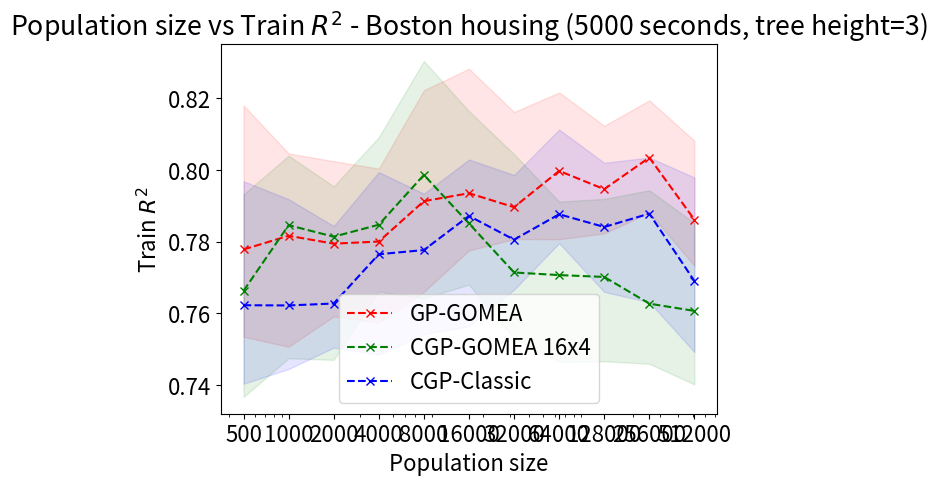

Source code (Python): (Note: this script raises an exception after producing the figure.)
import matplotlib.pyplot as plt
import matplotlib
#plt.rcParams['text.usetex'] = True
matplotlib.rcParams['pdf.fonttype'] = 42
matplotlib.rcParams['ps.fonttype'] = 42
matplotlib.rcParams['font.size'] = 16

import numpy as np

train_nmse = [[0.777784,0.7816115,0.7794105,0.7800035,0.791273,0.7934855,0.7895935,0.799716,0.7946155,0.803439, 0.7861115],[0.7662455,0.784572,0.781359,0.784691,0.79859,0.7850495,0.7713645,0.7706355,0.770127,0.762664,0.7606375],[0.7622265,0.762164,0.7627015,0.776461,0.777622,0.7871495,0.780529,0.7876165,0.7840665,0.787789,0.7689725]]
percentile_10 = [[0.7534237,0.7506365,0.7591077,0.7573498,0.7659483,0.7775275,0.7806897,0.7806613,0.7822701,0.7881023,0.7732277],[0.7366305,0.7474207,0.746976,0.766014,0.7641768,0.7679535,0.7529772,0.7464316,0.7465723,0.7458835,0.7401123],[0.7402957,0.7444234,0.750393,0.7484162,0.7541434,0.7563537,0.7665762,0.7795416,0.7659347,0.7630992,0.7491573]]
percentile_90 = [[0.8180026,0.8045971,0.8024332,0.8003685,0.8222448,0.8282396,0.816146,0.8216223,0.8123232,0.8194092,0.8081293],[0.7931643,0.8039825,0.7954029,0.8091306,0.830417,0.8163895,0.8044259,0.7911535,0.7919031,0.7943127,0.7851585],[0.7968378,0.7918222,0.7843284,0.7993767,0.7933585,0.8028918,0.7985683,0.8112757,0.8019792,0.8034674,0.7978806]]









plt.figure()
plt.title(r"Population size vs Train $R^2$ - Boston housing (5000 seconds, tree height=3)")
plt.ylabel(r"Train $R^2$")
plt.xlabel("Population size")
plt.xticks([500, 1000, 2000, 4000, 8000, 16000, 32000, 64000, 128000, 256000, 512000])
plt.xscale('log')
legends = ["GP-GOMEA", "CGP-GOMEA 16x4", "CGP-Classic"]
offset = -50
cols = ['r', 'g', 'b']
for idx, el in enumerate(train_nmse):
    plt.fill_between([500, 1000, 2000, 4000, 8000, 16000, 32000, 64000, 128000, 256000, 512000], percentile_10[idx], percentile_90[idx],color=cols[idx], alpha=0.1)
    plt.plot([500, 1000, 2000, 4000, 8000, 16000, 32000, 64000, 128000, 256000, 512000], el, "x--",c=cols[idx],label=legends[idx])

    
    
ax = plt.gca()
ax.set_xticks((500, 1000, 2000, 4000, 8000, 16000, 32000, 64000, 128000, 256000, 512000))
ax.xaxis.set_major_formatter(matplotlib.ticker.ScalarFormatter())
ax.xaxis.set_minor_formatter(matplotlib.ticker.NullFormatter())
plt.legend()
plt.savefig("plots/{}.png".format("trainnmse_popsize_extended"), dpi=300)
plt.show()






# plt.figure()
# plt.title("Population size vs TrainNMSE - Boston housing")
# plt.ylabel("Train NMSE")
# plt.xlabel("Population size")
# plt.xticks([1000, 2000, 4000, 8000, 16000])
# plt.xscale('log')
# legends = ["GP-GOMEA", "CGP-GOMEA 16x4", "CGP-GOMEA 16x4 LB1"]
# offset = -50
# cols = ['r', 'g', 'b']
# for idx, el in enumerate(train_nmse):
#     popsizes = [1000, 2000,4000,8000, 16000]
#     for popsi, y in enumerate(el):
#         x = np.array([popsizes[popsi]+offset*((popsi+1)**2)]*10)
#         y = np.array(y)
#         plt.scatter(x, y, c=cols[idx], s=1)
#     el = [np.median(x) for x in el]
#     plt.plot([1000, 2000,4000,8000, 16000], el, "x--",c=cols[idx],label=legends[idx])
#     offset += 50
    
    
# ax = plt.gca()
# ax.set_xticks((1000, 2000,4000,8000, 16000))
# ax.xaxis.set_major_formatter(matplotlib.ticker.ScalarFormatter())
# ax.xaxis.set_minor_formatter(matplotlib.ticker.NullFormatter())
# plt.legend()
# plt.savefig("plots/{}.png".format("trainnmse_popsize"))
# plt.show()
